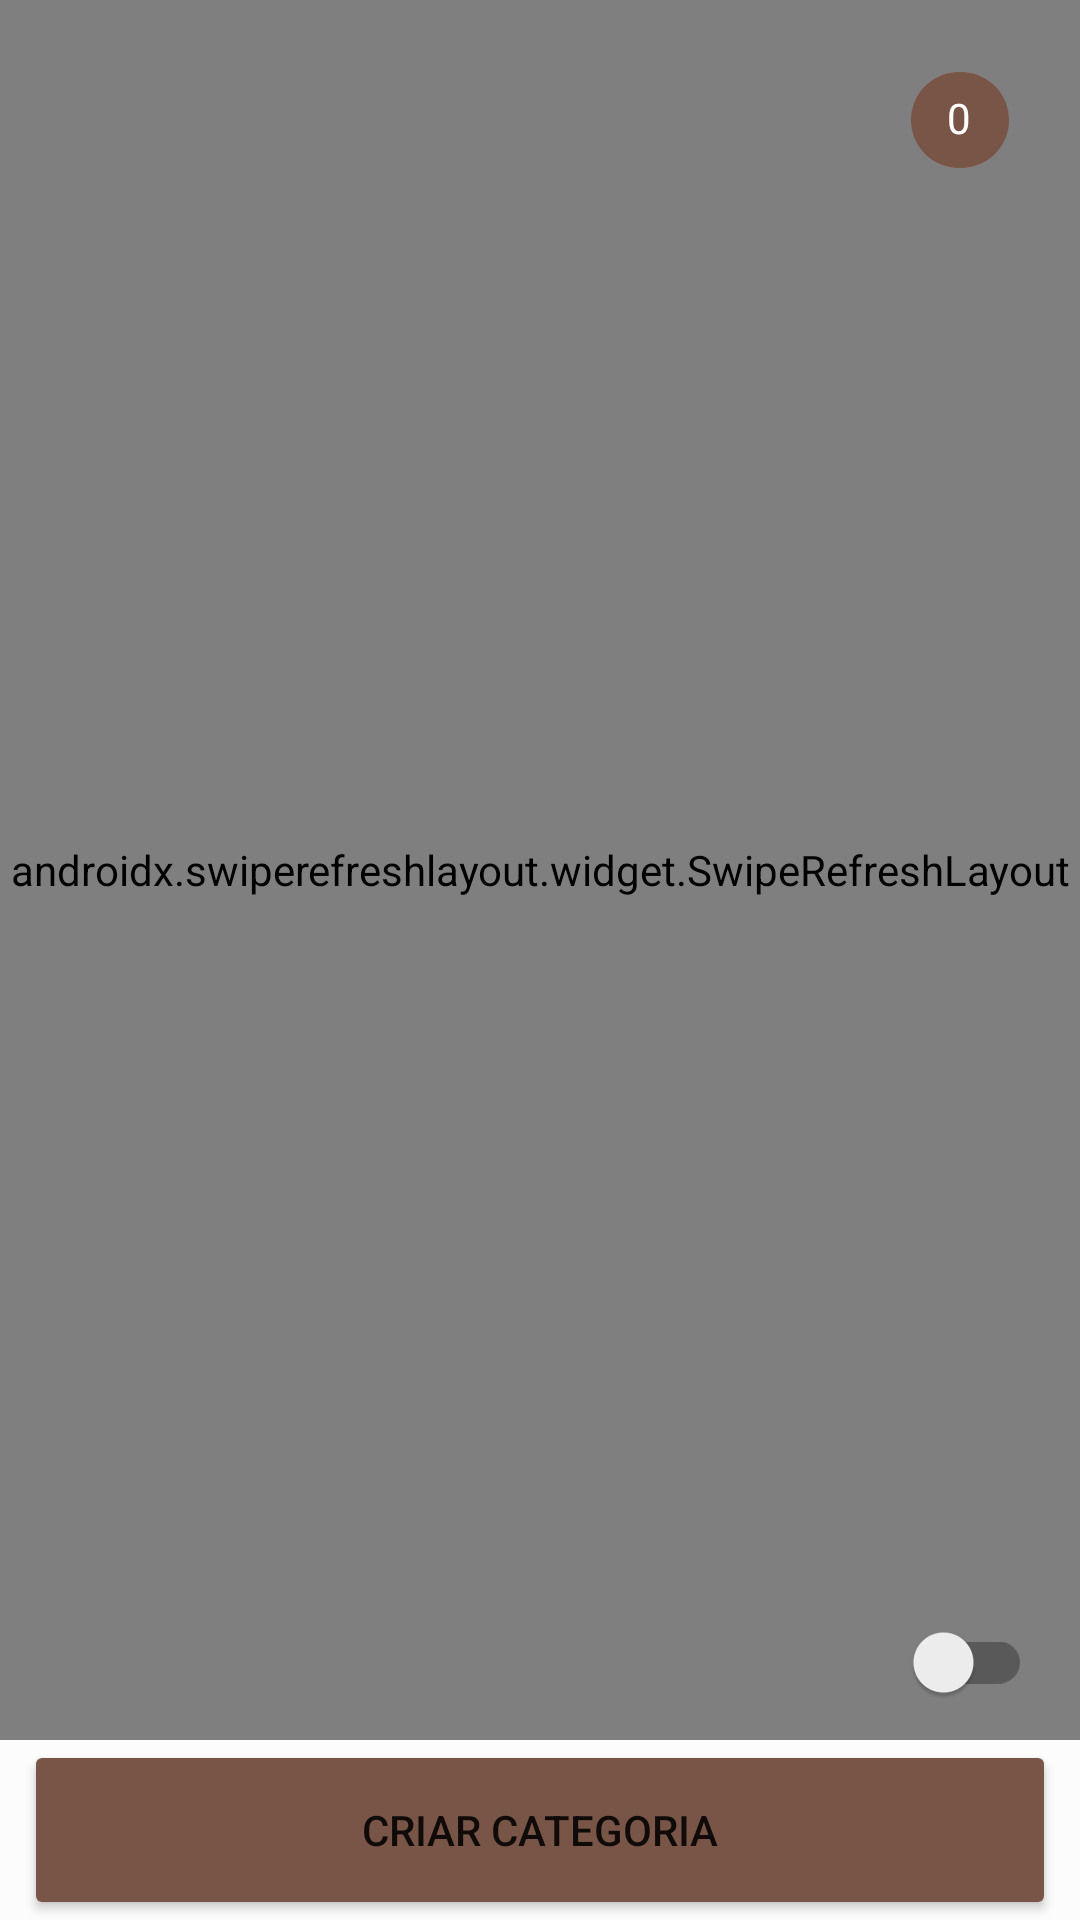

Produce the Android XML layout that renders to this screen, including the resource entries it uses.
<!-- AndroidManifest.xml: application theme Theme.MboraSystem -->
<!-- res/layout/fragment_categoria_produto.xml -->
<?xml version="1.0" encoding="utf-8"?>
<androidx.constraintlayout.widget.ConstraintLayout xmlns:android="http://schemas.android.com/apk/res/android"
    xmlns:app="http://schemas.android.com/apk/res-auto"
    xmlns:tools="http://schemas.android.com/tools"
    android:layout_width="match_parent"
    android:layout_height="match_parent"
    android:background="@color/backgroundColor">

  <Button
      android:id="@+id/btncriarCategoriaDialog"
      android:layout_width="match_parent"
      android:layout_height="@dimen/dimen_button"
      android:layout_gravity="bottom"
      android:layout_marginStart="8dp"
      android:layout_marginEnd="8dp"
      android:text="@string/criar_categoria"
      app:backgroundTint="@color/cor_castanha"
      app:icon="@drawable/ic_baseline_create_new_folder_24"
      app:layout_constraintBottom_toBottomOf="parent"
      app:layout_constraintEnd_toEndOf="parent"
      app:layout_constraintEnd_toStartOf="@+id/mySwipeRefreshLayout"
      app:layout_constraintHorizontal_bias="0.0"
      app:layout_constraintStart_toStartOf="@+id/mySwipeRefreshLayout" />

  <androidx.swiperefreshlayout.widget.SwipeRefreshLayout
      android:id="@+id/mySwipeRefreshLayout"
      android:layout_width="match_parent"
      android:layout_height="0dp"
      app:layout_constraintBottom_toTopOf="@+id/btncriarCategoriaDialog"
      app:layout_constraintEnd_toEndOf="parent"
      app:layout_constraintStart_toStartOf="parent"
      app:layout_constraintTop_toTopOf="parent">

    <androidx.recyclerview.widget.RecyclerView
        android:id="@+id/recyclerViewCategoriaProduto"
        android:name="com.yoga.mborasystem.view.CategoriaProdutoFragment"
        android:layout_width="match_parent"
        android:layout_height="match_parent"
        app:layoutManager="LinearLayoutManager"
        app:layout_constraintBottom_toTopOf="@+id/btncriarCategoriaDialog"
        app:layout_constraintEnd_toEndOf="parent"
        app:layout_constraintHorizontal_bias="1.0"
        app:layout_constraintStart_toStartOf="parent"
        app:layout_constraintTop_toTopOf="parent"
        tools:context=".view.CategoriaProdutoFragment"
        tools:listitem="@layout/fragment_categoria" />

  </androidx.swiperefreshlayout.widget.SwipeRefreshLayout>

  <com.google.android.material.chip.Chip
      android:id="@+id/chip_quantidade_categoria"
      android:layout_width="wrap_content"
      android:layout_height="wrap_content"
      android:layout_gravity="center_horizontal|end"
      android:layout_marginTop="16dp"
      android:layout_marginEnd="16dp"
      android:text="0"
      android:textColor="@color/white"
      app:chipBackgroundColor="@color/cor_castanha"
      app:layout_constraintEnd_toEndOf="parent"
      app:layout_constraintTop_toTopOf="parent" />

  <androidx.appcompat.widget.SwitchCompat
      android:id="@+id/switchOcultarFloatCimaBaixo"
      android:layout_width="wrap_content"
      android:layout_height="wrap_content"
      android:layout_gravity="center_horizontal|end"
      android:layout_marginEnd="16dp"
      android:layout_marginBottom="62dp"
      app:layout_constraintEnd_toEndOf="parent"
      app:layout_constraintBottom_toBottomOf="@+id/floatingActionButtonCima"/>

  <com.google.android.material.floatingactionbutton.FloatingActionButton
      android:id="@+id/floatingActionButtonCima"
      android:layout_width="wrap_content"
      android:layout_height="wrap_content"
      android:layout_gravity="center_horizontal|end"
      android:layout_marginEnd="16dp"
      android:layout_marginBottom="62dp"
      android:backgroundTint="@color/cor_castanha"
      android:src="@android:drawable/arrow_up_float"
      app:layout_constraintBottom_toBottomOf="@+id/floatingActionButtonBaixo"
      app:layout_constraintEnd_toEndOf="parent"
      android:visibility="gone"
      tools:targetApi="lollipop" />

  <com.google.android.material.floatingactionbutton.FloatingActionButton
      android:id="@+id/floatingActionButtonBaixo"
      android:layout_width="wrap_content"
      android:layout_height="wrap_content"
      android:layout_gravity="center_horizontal|end"
      android:layout_marginEnd="16dp"
      android:layout_marginBottom="62dp"
      android:backgroundTint="@color/cor_castanha"
      android:visibility="gone"
      android:src="@android:drawable/arrow_down_float"
      app:layout_constraintBottom_toBottomOf="parent"
      app:layout_constraintEnd_toEndOf="parent" />

</androidx.constraintlayout.widget.ConstraintLayout>
<!-- res/layout/fragment_categoria.xml (included above) -->
<?xml version="1.0" encoding="utf-8"?>
<androidx.constraintlayout.widget.ConstraintLayout xmlns:android="http://schemas.android.com/apk/res/android"
    xmlns:app="http://schemas.android.com/apk/res-auto"
    xmlns:tools="http://schemas.android.com/tools"
    android:id="@+id/linearLayout"
    android:background="?selectableItemBackground"
    android:layout_width="match_parent"
    android:layout_height="wrap_content">

    <ImageView
        android:id="@+id/imgCategoriaProduto"
        android:layout_width="wrap_content"
        android:layout_height="wrap_content"
        app:layout_constraintStart_toStartOf="parent"
        app:layout_constraintTop_toTopOf="parent"
        android:src="@drawable/ic_baseline_folder_60" />

    <TextView
        android:id="@+id/txtNomeCategoria"
        android:layout_width="0dp"
        android:layout_height="wrap_content"
        android:layout_marginStart="8dp"
        android:layout_marginTop="8dp"
        android:textAppearance="?attr/textAppearanceListItem"
        android:textSize="18sp"
        android:textColor="@color/textColor"
        app:layout_constraintEnd_toStartOf="@+id/txtQuantidadeProduto"
        app:layout_constraintStart_toEndOf="@+id/imgCategoriaProduto"
        app:layout_constraintTop_toTopOf="parent" />

    <View
        android:id="@+id/divider9"
        android:layout_width="0dp"
        android:layout_height="1dp"
        android:layout_marginStart="50dp"
        android:layout_marginTop="10dp"
        android:background="?android:attr/listDivider"
        app:layout_constraintEnd_toEndOf="parent"
        app:layout_constraintStart_toStartOf="parent"
        tools:ignore="MissingConstraints" />

    <ImageButton
        android:id="@+id/imgBtnMenu"
        android:layout_width="40dp"
        android:layout_height="70dp"
        app:layout_constraintEnd_toEndOf="parent"
        app:layout_constraintTop_toTopOf="parent"
        android:background="@color/backgroundColor"
        android:src="@drawable/ic_menu_more_vert" />

    <TextView
        android:id="@+id/txtQuantidadeProduto"
        android:layout_width="50dp"
        android:layout_height="wrap_content"
        android:layout_marginTop="8dp"
        android:layout_marginEnd="8dp"
        android:textAlignment="center"
        android:textSize="14sp"
        android:textColor="@color/textColor"
        app:layout_constraintEnd_toStartOf="@+id/imgBtnMenu"
        app:layout_constraintTop_toBottomOf="@+id/divider9" />

    <TextView
        android:id="@+id/txtDescricao"
        android:layout_width="0dp"
        android:layout_height="wrap_content"
        android:layout_marginStart="8dp"
        android:text="TextView"
        android:textColor="@color/textColorM"
        app:layout_constraintEnd_toStartOf="@+id/txtQuantidadeProduto"
        app:layout_constraintStart_toEndOf="@+id/imgCategoriaProduto"
        app:layout_constraintTop_toBottomOf="@+id/txtNomeCategoria" />
</androidx.constraintlayout.widget.ConstraintLayout>
<!-- resources referenced by this layout -->
<resources>
  <color name="backgroundColor">#FCFCFC</color>
  <color name="cor_castanha">#795548</color>
  <color name="textColor">@color/black</color>
  <color name="textColorM">#B3000000</color>
  <color name="white">#FFFFFFFF</color>
  <dimen name="dimen_button">60dp</dimen>
  <!-- drawable ic_baseline_folder_60 (drawable) -->
  <vector android:height="60dp" android:tint="#795548"
      android:viewportHeight="24" android:viewportWidth="24"
      android:width="60dp" xmlns:android="http://schemas.android.com/apk/res/android">
      <path android:fillColor="@android:color/white" android:pathData="M10,4H4c-1.1,0 -1.99,0.9 -1.99,2L2,18c0,1.1 0.9,2 2,2h16c1.1,0 2,-0.9 2,-2V8c0,-1.1 -0.9,-2 -2,-2h-8l-2,-2z"/>
  </vector>
  <!-- drawable ic_menu_more_vert (drawable) -->
  <vector android:height="24dp" android:tint="#795548"
      android:viewportHeight="24" android:viewportWidth="24"
      android:width="24dp" xmlns:android="http://schemas.android.com/apk/res/android">
      <path android:fillColor="@android:color/white" android:pathData="M12,8c1.1,0 2,-0.9 2,-2s-0.9,-2 -2,-2 -2,0.9 -2,2 0.9,2 2,2zM12,10c-1.1,0 -2,0.9 -2,2s0.9,2 2,2 2,-0.9 2,-2 -0.9,-2 -2,-2zM12,16c-1.1,0 -2,0.9 -2,2s0.9,2 2,2 2,-0.9 2,-2 -0.9,-2 -2,-2z"/>
  </vector>
  <string name="criar_categoria">CRIAR CATEGORIA</string>
  <style name="Theme.MboraSystem" parent="Theme.MaterialComponents.Light.NoActionBar">
          
          <item name="colorPrimary">@color/purple_500</item>
          <item name="colorPrimaryVariant">@color/purple_700</item>
          <item name="colorOnPrimary">@color/white</item>
          
          <item name="colorSecondary">@color/teal_200</item>
          <item name="colorSecondaryVariant">@color/teal_700</item>
          <item name="colorOnSecondary">@color/black</item>
          
          <item name="android:statusBarColor" tools:targetApi="l">?attr/colorPrimaryVariant</item>
          
          <item name="drawerArrowStyle">@style/DrawerArrowStyle</item>
      </style>
  <color name="black">#FF000000</color>
  <color name="purple_500">#FF6200EE</color>
  <color name="purple_700">#FF3700B3</color>
  <color name="teal_200">#FF03DAC5</color>
  <color name="teal_700">#FF018786</color>
  <style name="DrawerArrowStyle" parent="Widget.AppCompat.DrawerArrowToggle">
          <item name="color">@color/textColor</item>
      </style>
</resources>
